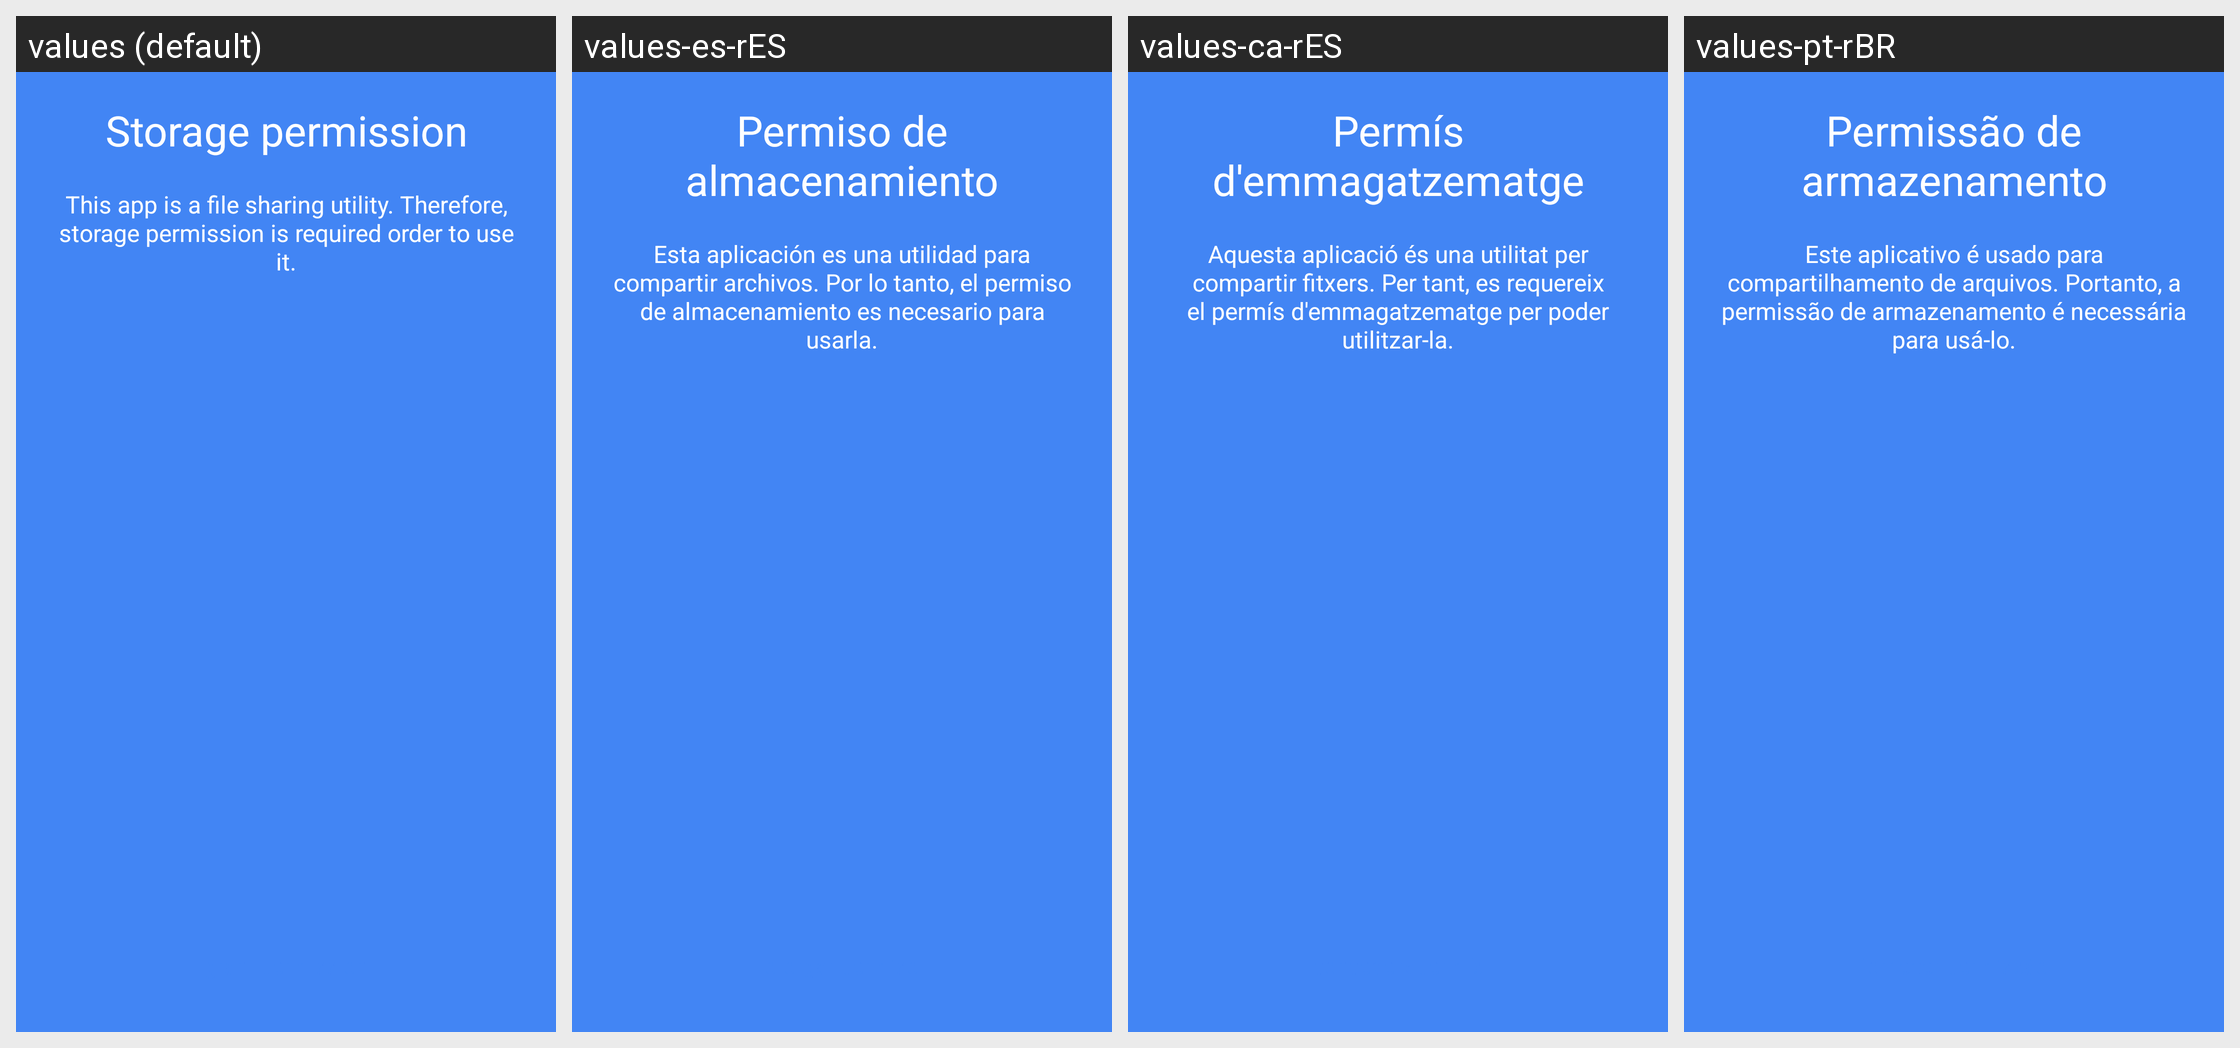

Strings drawn on this Android screen and how each of the app's shown locales translates them:
Android screen res/layout/fragment_onboarding_permission.xml rendered under 4 locales, left to right: values (default), values-es-rES, values-ca-rES, values-pt-rBR. Device: Nexus 5 (rendered at 1080×1920; each locale shown at half size, 540×960, under a caption strip naming it); theme AppTheme.
Other locales in the repository, not shown: values-ar-rSA, values-bg, values-bg-rBG, values-cs-rCZ, values-de, values-de-rDE, values-el-rGR, values-es, values-fr, values-fr-rFR, values-hi, values-hi-rIN, values-hr-rHR, values-hu-rHU, values-in-rID, values-it-rIT, values-iw-rIL, values-ja-rJP, values-ko-rKR, values-mk-rMK, values-ne-rNP, values-nl-rNL, values-no-rNO, values-pl, values-pl-rPL, values-pt, values-pt-rPT, values-ro-rRO, values-ru, values-ru-rRU, values-sk-rSK, values-sl-rSI, values-sv-rSE, values-tr-rTR, values-uk-rUA, values-vi-rVN, values-zh, values-zh-rCN, values-zh-rTW.
Strings drawn on this screen, with the default value and each locale's value (text and hints the layout hard-codes, and strings that could not be matched under every locale, appear in the picture but are not listed):

onboarding_storage_permission
  values: Storage permission
  values-es-rES: Permiso de almacenamiento
  values-ca-rES: Permís d'emmagatzematge
  values-pt-rBR: Permissão de armazenamento

onboarding_storage_permission_description
  values: This app is a file sharing utility. Therefore, storage permission is required order to use it.
  values-es-rES: Esta aplicación es una utilidad para compartir archivos. Por lo tanto, el permiso de almacenamiento es necesario para usarla.
  values-ca-rES: Aquesta aplicació és una utilitat per compartir fitxers. Per tant, es requereix el permís d'emmagatzematge per poder utilitzar-la.
  values-pt-rBR: Este aplicativo é usado para compartilhamento de arquivos. Portanto, a permissão de armazenamento é necessária para usá-lo.
